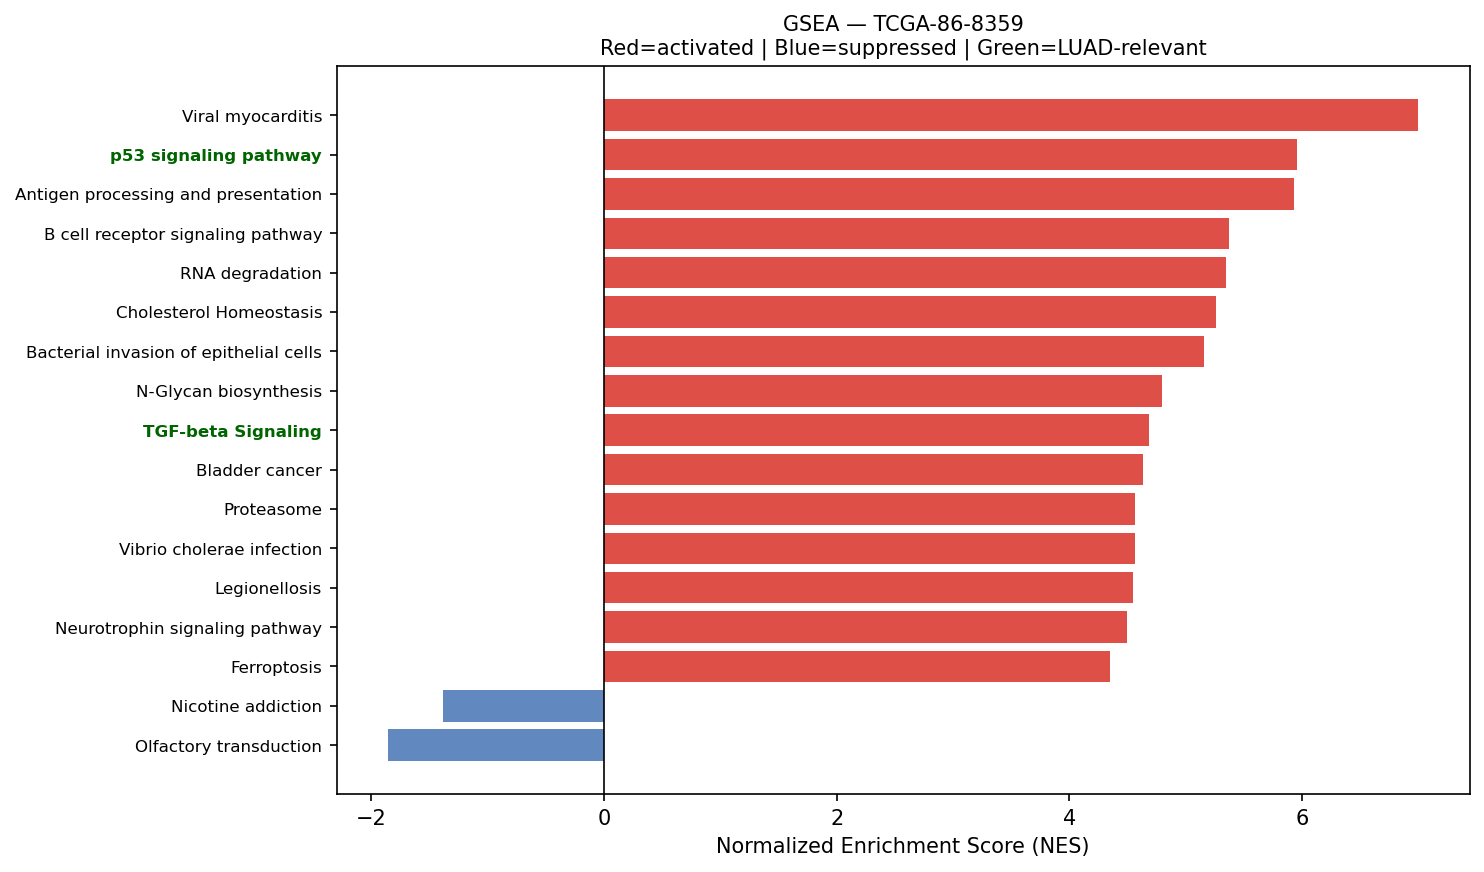

The table this chart was drawn from, first rows:
Name	Term	ES	NES	NOM p-val	FDR q-val	FWER p-val	Tag %	Gene %	Lead_genes	gene_set_db	luad_relevant
prerank	Viral myocarditis	0.6597	6.999	0.0	0.0	0.0	42/57	21.89%	ACTB;ACTG1;HLA-DRA;HLA-B;CD55;HLA-C;HLA-…	KEGG_2021_Human	False
prerank	p53 signaling pathway	0.6676	5.955	0.0	0.0	0.0	57/73	22.31%	IGFBP3;SFN;CDKN1A;CCND1;GADD45B;GADD45A;…	KEGG_2021_Human	True
prerank	Antigen processing and presentation	0.7016	5.929	0.0	0.0	0.0	38/70	8.88%	HSP90AB1;HLA-DRA;CD74;HLA-B;CALR;HLA-C;B…	KEGG_2021_Human	False
prerank	B cell receptor signaling pathway	0.6311	5.371	0.0	0.0	0.0	68/79	30.09%	FOS;NFKBIA;RAC1;JUN;CD81;LYN;IFITM1;INPP…	KEGG_2021_Human	False
prerank	RNA degradation	0.6463	5.344	0.0	0.0	0.0	64/76	23.02%	ENO1;PABPC1;BTG2;HSPD1;LSM4;TOB1;LSM7;BT…	KEGG_2021_Human	False
prerank	Cholesterol Homeostasis	0.6995	5.26	0.0	0.0	0.0	61/74	23.42%	S100A11;ACTG1;LGALS3;MAL2;ANXA5;ERRFI1;C…	MSigDB_Hallmark_2020	False
prerank	Bacterial invasion of epithelial cells	0.6436	5.156	0.0	0.0	0.0	50/77	14.26%	ACTB;ACTG1;RAC1;FN1;ACTR2;CTTN;ARPC3;RHO…	KEGG_2021_Human	False
prerank	N-Glycan biosynthesis	0.6609	4.8	0.0	0.0	0.0	33/50	16.20%	RPN2;DAD1;DDOST;B4GALT1;RPN1;GANAB;DPM3;…	KEGG_2021_Human	False
prerank	TGF-beta Signaling	0.7526	4.683	0.0	0.0	0.0	46/54	17.54%	JUNB;ID1;FURIN;RHOA;PPP1CA;KLF10;HDAC1;I…	MSigDB_Hallmark_2020	True
prerank	Bladder cancer	0.7356	4.634	0.0	0.0	0.0	32/41	18.25%	CXCL8;CDKN1A;MMP2;CCND1;MMP1;ERBB2;TYMP;…	KEGG_2021_Human	False
prerank	Proteasome	0.7558	4.568	0.0	0.0	0.0	35/46	10.47%	PSMB4;PSMA7;PSME1;PSMB3;PSMB5;PSMC3;PSMD…	KEGG_2021_Human	False
prerank	Vibrio cholerae infection	0.6483	4.567	0.0	0.0	0.0	29/50	12.31%	ACTB;ACTG1;ARF1;KDELR2;SEC61A1;PDIA4;KDE…	KEGG_2021_Human	False
prerank	Legionellosis	0.6805	4.551	0.0	0.0	0.0	42/57	21.40%	EEF1A1;ARF1;HSPA8;CXCL1;NFKBIA;CXCL2;RAB…	KEGG_2021_Human	False
prerank	Neurotrophin signaling pathway	0.6365	4.494	0.0	0.0	0.0	80/119	19.01%	NFKBIA;RAC1;ATF4;CALM2;YWHAE;MAGED1;JUN;…	KEGG_2021_Human	False
prerank	Ferroptosis	0.6812	4.348	0.0	0.0	0.0	35/41	23.54%	FTL;SAT1;GPX4;CP;HMOX1;ACSL4;SAT2;FTH1;N…	KEGG_2021_Human	False
prerank	Renal cell carcinoma	0.6636	4.345	0.0	0.0	0.0	53/69	19.01%	RAC1;ELOB;JUN;EPAS1;CDKN1A;FH;GRB2;HIF1A…	KEGG_2021_Human	False
prerank	Thyroid cancer	0.7113	4.336	0.0	0.0	0.0	25/37	13.61%	CDKN1A;CCND1;GADD45B;GADD45A;TPM3;NCOA4;…	KEGG_2021_Human	False
prerank	Prostate cancer	0.6322	4.316	0.0	0.0	0.0	73/97	23.67%	GSTP1;HSP90AB1;CREB3L1;NFKBIA;HSP90B1;AT…	KEGG_2021_Human	False
prerank	Endometrial cancer	0.6238	4.299	0.0	0.0	0.0	42/58	22.12%	CDKN1A;CCND1;ERBB2;GADD45B;GADD45A;CTNNA…	KEGG_2021_Human	False
prerank	Chronic myeloid leukemia	0.7086	4.155	0.0	0.0	0.0	61/76	19.65%	NFKBIA;CDKN1A;CCND1;GADD45B;GADD45A;HDAC…	KEGG_2021_Human	False
prerank	Glioma	0.6007	4.094	0.0	0.0	0.0	51/75	23.67%	CALM2;CDKN1A;CCND1;GADD45B;GADD45A;GRB2;…	KEGG_2021_Human	False
prerank	Vasopressin-regulated water reabsorption	0.7161	4.086	0.0	0.0	0.0	33/44	16.81%	AQP3;CREB3L1;GNAS;ARHGDIB;RAB11B;DYNLL1;…	KEGG_2021_Human	False
prerank	Protein export	0.8438	4.08	0.0	0.0	0.0	19/23	10.54%	HSPA5;SEC61A1;SEC61B;SRP9;SRP14;SRPRA;SE…	KEGG_2021_Human	False
prerank	SNARE interactions in vesicular transpor…	0.7151	4.038	0.0	0.0	0.0	31/33	26.84%	VAMP8;VAMP5;BET1L;YKT6;VAMP3;STX16;VAMP7…	KEGG_2021_Human	False
prerank	Sphingolipid metabolism	0.6042	4.033	0.0	0.0	0.0	36/48	25.62%	PSAP;SGPP2;DEGS1;PLPP2;ASAH1;CERS2;UGCG;…	KEGG_2021_Human	False
prerank	Valine, leucine and isoleucine degradati…	0.6167	4.025	0.0	0.0	0.0	36/48	23.31%	HADHA;ECHS1;HSD17B10;HADHB;ALDH2;HIBADH;…	KEGG_2021_Human	False
prerank	Fructose and mannose metabolism	0.6654	3.998	0.0	0.0	0.0	26/33	24.82%	TPI1;GFUS;FBP1;GMPPA;HK1;PFKP;PFKL;HK2;G…	KEGG_2021_Human	False
prerank	Type I diabetes mellitus	0.5715	3.99	0.0	0.0	0.0	29/41	26.71%	HLA-DRA;HLA-B;HLA-C;HLA-DRB1;HLA-E;HLA-A…	KEGG_2021_Human	False
prerank	VEGF signaling pathway	0.61	3.959	0.0	0.0	0.0	43/59	23.67%	HSPB1;RAC1;MAPKAPK2;PLA2G4A;RAC2;MAP2K2;…	KEGG_2021_Human	False
prerank	Inflammatory bowel disease	0.4927	3.939	0.0	0.0	0.0	44/63	27.89%	HLA-DRA;HLA-DRB1;JUN;STAT6;HLA-DMA;STAT3…	KEGG_2021_Human	False
prerank	Mismatch repair	0.6849	3.888	0.0	0.0	0.0	21/23	26.12%	PCNA;POLD2;RPA2;RPA1;RFC1;SSBP1;RFC2;MSH…	KEGG_2021_Human	False
prerank	Myc Targets V2	0.7133	3.875	0.0	0.0	0.0	50/57	22.04%	CBX3;SRM;HSPD1;NPM1;PA2G4;GNL3;IMP4;FARS…	MSigDB_Hallmark_2020	True
prerank	Base excision repair	0.6997	3.865	0.0	0.0	0.0	30/33	26.85%	APEX1;PCNA;POLD2;POLE4;MPG;POLE3;HMGB1;U…	KEGG_2021_Human	False
prerank	Nucleotide excision repair	0.6235	3.768	0.0	0.0	0.0	38/46	27.06%	RAD23B;PCNA;RAD23A;POLD2;CETN2;POLE4;POL…	KEGG_2021_Human	False
prerank	RNA polymerase	0.768	3.751	0.0	0.0	0.0	28/31	21.13%	POLR2L;POLR2K;POLR2J;POLR2A;POLR2E;POLR2…	KEGG_2021_Human	True
prerank	Notch signaling pathway	0.6365	3.749	0.0	0.0	0.0	47/59	24.25%	HES1;APH1A;NCSTN;NOTCH3;HDAC1;DVL1;NCOR2…	KEGG_2021_Human	True
prerank	Notch Signaling	0.7057	3.743	0.0	0.0	0.0	28/32	24.25%	HES1;APH1A;CCND1;NOTCH3;CUL1;DTX2;PPARD;…	MSigDB_Hallmark_2020	True
prerank	Prolactin signaling pathway	0.5078	3.737	0.0	0.0	0.0	48/70	23.84%	FOS;SOCS3;CCND1;STAT3;GRB2;SHC1;MAP2K2;S…	KEGG_2021_Human	False
prerank	Angiogenesis	0.69	3.72	0.0	0.0	0.0	26/36	19.80%	TIMP1;COL3A1;LUM;TNFRSF21;SPP1;APP;S100A…	MSigDB_Hallmark_2020	True
prerank	Graft-versus-host disease	0.625	3.701	0.0	0.0	0.0	26/38	26.71%	HLA-DRA;HLA-B;HLA-C;HLA-DRB1;HLA-E;HLA-A…	KEGG_2021_Human	False
prerank	Adherens junction	0.6704	3.674	0.0	0.0	0.0	55/71	20.50%	ACTB;ACTG1;RAC1;ACTN4;RHOA;NECTIN2;PTPRF…	KEGG_2021_Human	False
prerank	Other types of O-glycan biosynthesis	0.5452	3.673	0.0	0.0	0.0	31/47	22.52%	B4GALT1;GALNT6;GALNT3;COLGALT1;ST6GAL1;G…	KEGG_2021_Human	False
prerank	Ether lipid metabolism	0.4945	3.665	0.0	0.0	0.0	34/49	29.50%	LPCAT1;PLA2G4A;PLD3;PLPP2;PAFAH1B3;PEDS1…	KEGG_2021_Human	False
prerank	Long-term potentiation	0.4396	3.664	0.0	0.0	0.0	37/67	19.77%	ATF4;CALM2;PPP1CA;PPP1CB;MAP2K2;ITPR3;RP…	KEGG_2021_Human	False
prerank	Wnt-beta Catenin Signaling	0.6085	3.625	0.0	0.0	0.0	35/42	30.39%	NCSTN;CTNNB1;NCOR2;CUL1;PPARD;KAT2A;TP53…	MSigDB_Hallmark_2020	True
prerank	Cysteine and methionine metabolism	0.5349	3.617	0.0	0.0	0.0	35/49	23.04%	LDHA;AHCYL2;SRM;MDH2;AHCY;TST;GOT1;MAT2A…	KEGG_2021_Human	False
prerank	Glycosphingolipid biosynthesis	0.5118	3.515	0.0	0.0	0.0	26/45	22.14%	B4GALT1;ST3GAL1;FUT3;B3GNT3;ST6GALNAC4;F…	KEGG_2021_Human	False
prerank	Fatty acid elongation	0.6638	3.466	0.0	0.0	0.0	23/27	29.10%	HADHA;ECHS1;ELOVL1;ELOVL5;HADHB;PPT1;THE…	KEGG_2021_Human	False
prerank	Malaria	0.5233	3.411	0.0	0.0	0.0	33/50	26.61%	SDC1;CXCL8;ICAM1;CD81;CSF3;LRP1;THBS1;HB…	KEGG_2021_Human	False
prerank	Steroid biosynthesis	0.701	3.387	0.0	0.0	0.0	14/20	16.39%	CYP24A1;DHCR24;FDFT1;DHCR7;MSMO1;SOAT1;S…	KEGG_2021_Human	False
prerank	Glycolysis / Gluconeogenesis	0.4993	3.359	0.0	0.0	0.0	35/67	13.73%	ENO1;GAPDH;TPI1;LDHA;PGK1;PKM;ADH5;AKR1A…	KEGG_2021_Human	False
prerank	Basal transcription factors	0.5446	3.301	0.0	0.0	0.0	36/44	27.75%	TAF7;GTF2F1;TAF15;TAF13;TAF12;GTF2E2;TAF…	KEGG_2021_Human	False
prerank	Th1 and Th2 cell differentiation	0.601	3.269	0.0	0.0	0.0	75/90	27.89%	HLA-DRA;FOS;HLA-DRB1;NFKBIA;JUN;STAT6;HL…	KEGG_2021_Human	False
prerank	Fatty acid degradation	0.5574	3.268	0.0	0.0	0.0	29/43	23.31%	ACADVL;HADHA;ECHS1;ACSL4;ADH5;HADHB;ALDH…	KEGG_2021_Human	False
prerank	Biosynthesis of unsaturated fatty acids	0.6203	3.254	0.0	0.0	0.0	21/27	29.10%	SCD;ELOVL1;ELOVL5;ACOX1;HSD17B4;TECR;HAC…	KEGG_2021_Human	False
prerank	Homologous recombination	0.5323	3.235	0.0	0.0	0.0	29/41	32.19%	POLD2;RPA2;NBN;RBBP8;RPA1;SEM1;BRCC3;SSB…	KEGG_2021_Human	False
prerank	Cholesterol metabolism	0.4705	3.231	0.0	0.0	0.0	27/50	17.13%	ANGPTL4;TSPO;PLTP;NPC2;VDAC1;APOE;LRP1;S…	KEGG_2021_Human	False
prerank	Propanoate metabolism	0.59	3.223	0.0	0.0	0.0	27/34	29.07%	LDHA;HADHA;ECHS1;SUCLG2;DLD;SUCLG1;ACOX1…	KEGG_2021_Human	False
prerank	Reactive Oxygen Species Pathway	0.7286	3.149	0.0	0.0	0.0	43/48	23.26%	FTL;JUNB;GPX4;TXN;PRDX6;PRDX1;PRDX4;PRDX…	MSigDB_Hallmark_2020	False
prerank	DNA replication	0.6507	3.123	0.0	0.0	0.0	29/36	27.33%	PCNA;POLD2;POLE4;POLE3;MCM7;RPA2;MCM3;RP…	KEGG_2021_Human	False
... 68 more rows
